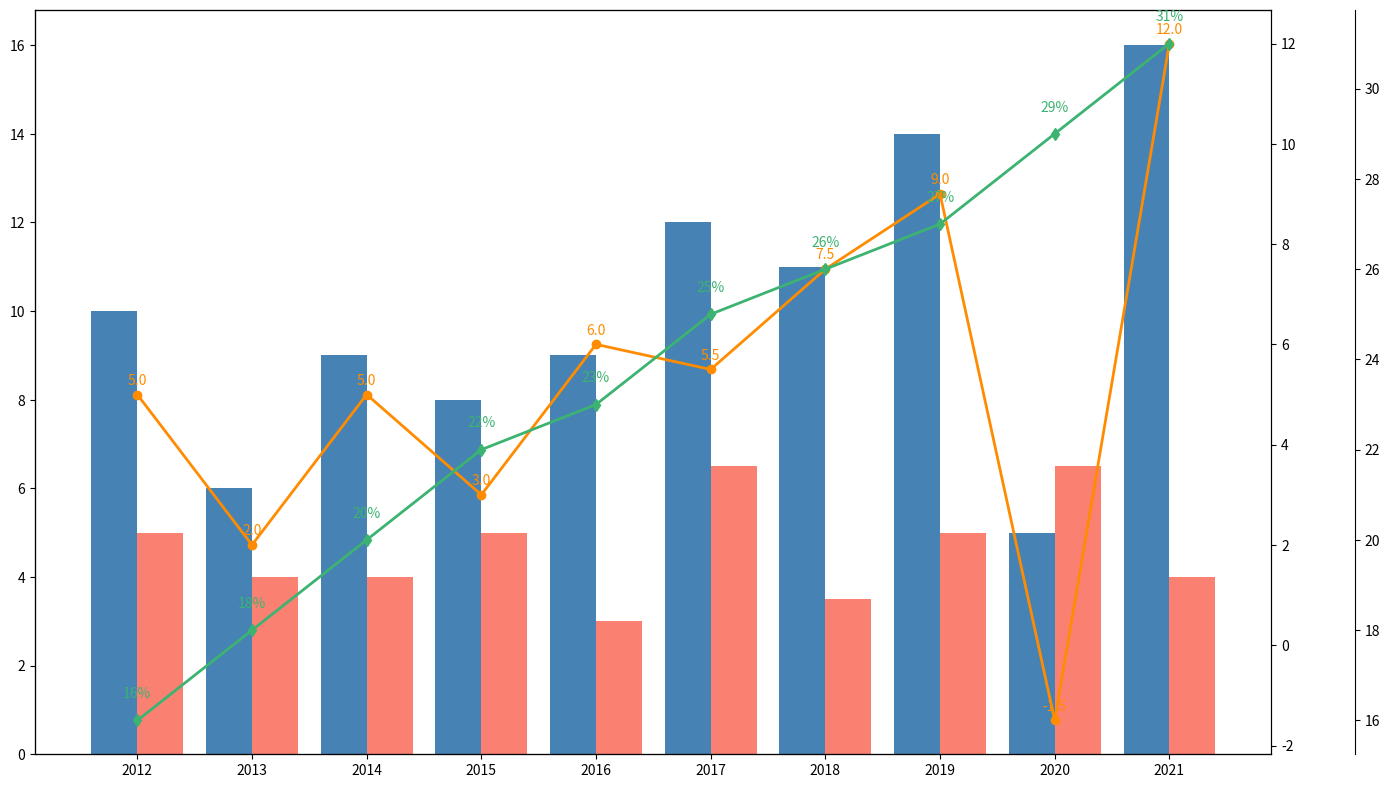

This figure's Python source:
import matplotlib.pyplot as plt
import numpy as np

years = np.arange(2012, 2022)
revenues = [10, 6, 9, 8, 9, 12, 11, 14, 5, 16]
expenses = [5, 4, 4, 5, 3, 6.5, 3.5, 5, 6.5, 4]

profits = np.array(revenues) - np.array(expenses)
market_shares = [16, 18, 20, 22, 23, 25, 26, 27, 29, 31]

fig, ax1 = plt.subplots(figsize=(14, 8))

bar_width = 0.4
ax1.bar(years - bar_width/2, revenues, width=bar_width, color='steelblue')
ax1.bar(years + bar_width/2, expenses, width=bar_width, color='salmon')
ax1.set_xticks(years)

ax2 = ax1.twinx()
ax2.plot(years, profits, color='darkorange', marker='o', linestyle='-', linewidth=2)
for i, profit in enumerate(profits):
    ax2.text(years[i], profit + 0.2, f'{profit:.1f}', color='darkorange', ha='center')

ax3 = ax1.twinx()
ax3.spines['right'].set_position(('outward', 60))
ax3.plot(years, market_shares, color='mediumseagreen', marker='d', linestyle='-', linewidth=2)
for i, share in enumerate(market_shares):
    ax3.text(years[i], share + 0.5, f'{share}%', color='mediumseagreen', ha='center')

ax3.spines['right'].set_visible(True)

plt.tight_layout()
plt.show()
